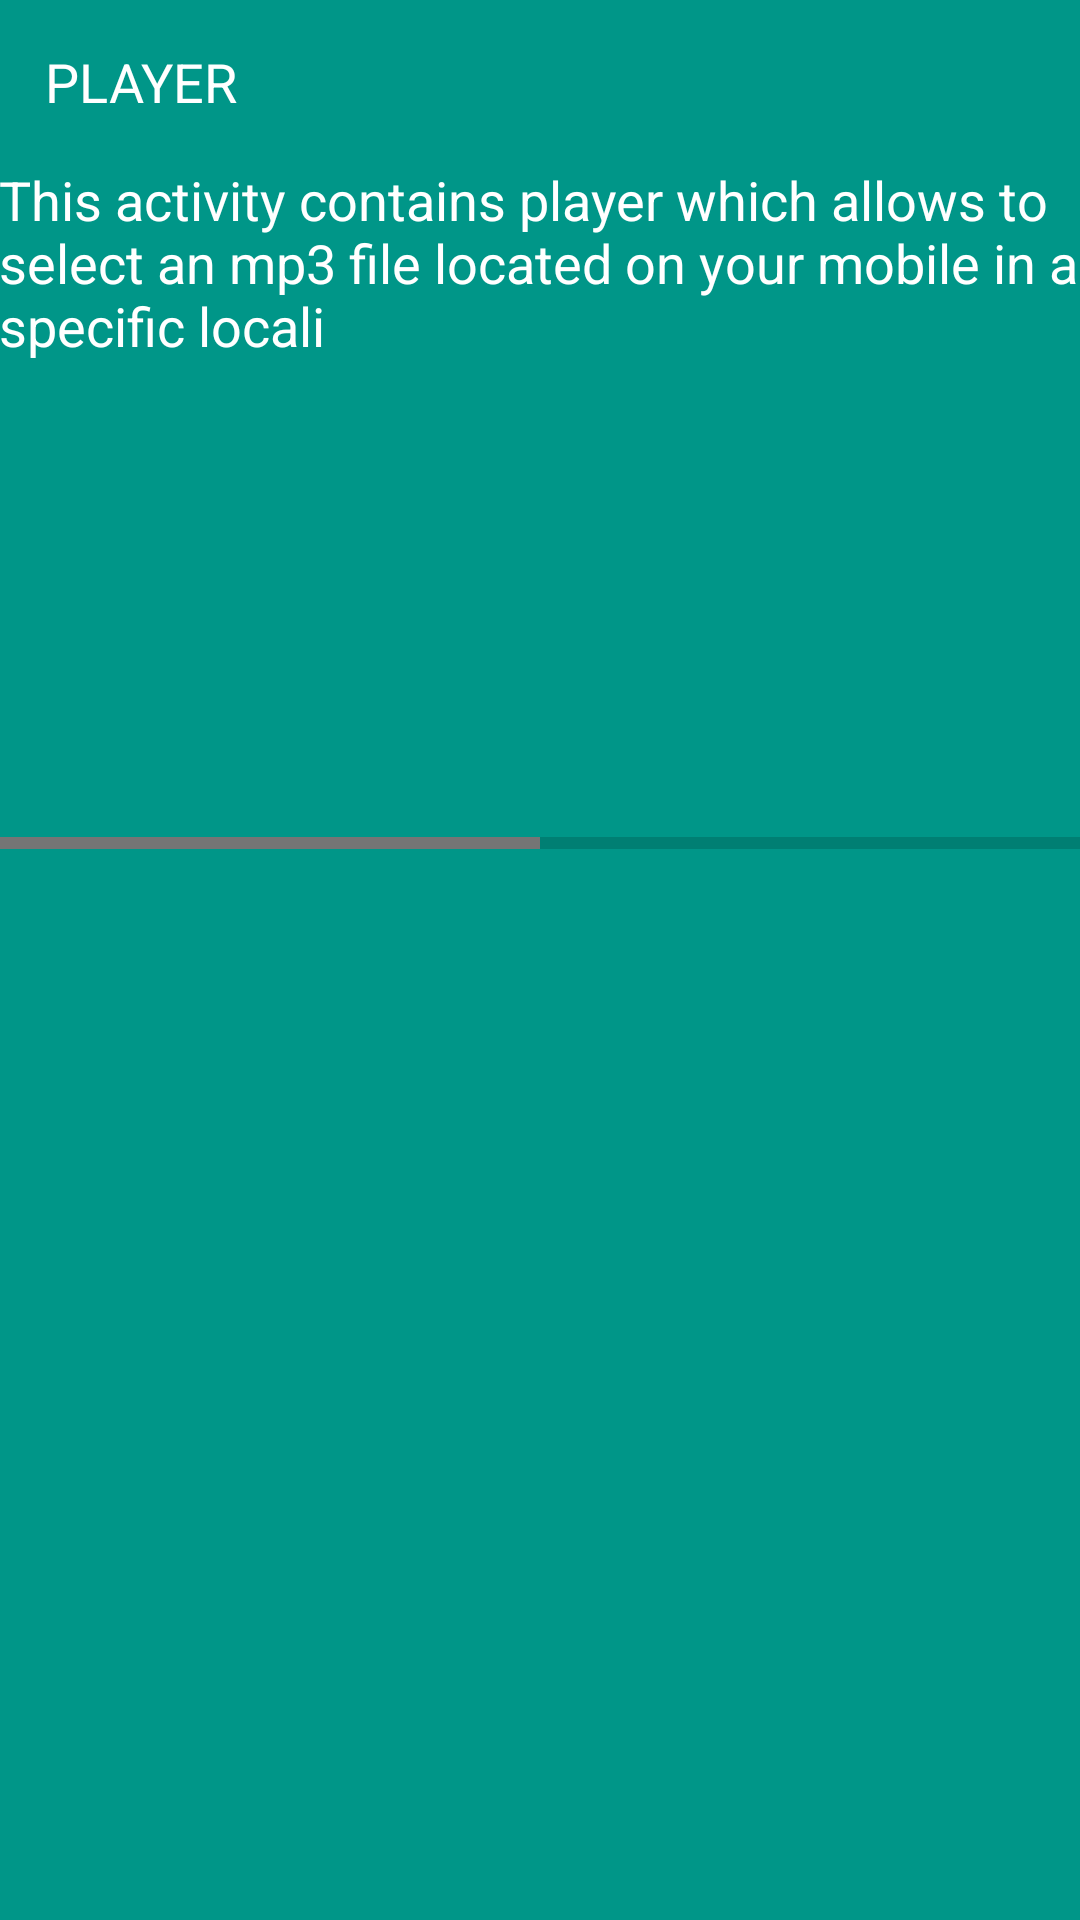

This screen was rendered from an Android layout file. Write that file and the resources it references.
<!-- AndroidManifest.xml: application theme AppTheme -->
<!-- res/layout/activity_player.xml -->
<?xml version="1.0" encoding="utf-8"?>
<RelativeLayout xmlns:android="http://schemas.android.com/apk/res/android"
    xmlns:app="http://schemas.android.com/apk/res-auto"
    xmlns:tools="http://schemas.android.com/tools"
    android:layout_width="match_parent"
    android:layout_height="match_parent"
    android:background="@color/colorPlayer"
    tools:context="com.example.android.guitartrainer.PlayerActivity">

    <TextView
        android:id="@+id/LabelPlayer"
        android:layout_width="wrap_content"
        android:layout_height="wrap_content"
        android:padding="15dp"
        style="@style/ActivityStyle"
        android:text="@string/player"
        />

    <TextView
        android:id="@+id/textView5"
        android:layout_width="match_parent"
        android:layout_height="wrap_content"
        android:padding="@dimen/TextViewPadding"
        style="@style/ActivityStyle"
        android:text="@string/player_desc"
        android:layout_below="@id/LabelPlayer"/>

    <ListView
        android:id="@+id/ListView1"
        android:layout_width="match_parent"
        android:layout_height="150dp"
        android:layout_alignParentLeft="true"
        android:layout_alignParentStart="true"
        android:layout_below="@+id/textView5"
        android:visibility="visible" />

    <LinearLayout
        android:layout_width="match_parent"
        android:layout_height="match_parent"
        android:orientation="vertical"
        android:layout_below="@+id/ListView1">

        <ProgressBar
            android:id="@+id/progressBar3"
            style="?android:attr/progressBarStyleHorizontal"
            android:layout_width="match_parent"
            android:layout_height="21dp"
            android:max="100"
            android:progress="50"
            android:visibility="visible"
            tools:visibility="visible" />

        <LinearLayout
            android:layout_width="match_parent"
            android:layout_height="match_parent"
            android:orientation="horizontal"
            >

            <ImageButton
                android:id="@+id/buttonPlay"
                android:layout_width="wrap_content"
                android:layout_height="@dimen/mediaButtonHeight"
                android:layout_weight="1"
                android:text="@string/buttonPlay"
                app:srcCompat="@android:drawable/ic_media_play" />

            <ImageButton
                android:id="@+id/buttonPause"
                android:layout_width="wrap_content"
                android:layout_height="@dimen/mediaButtonHeight"
                android:layout_weight="1"
                android:text="@string/buttonPause"
                app:srcCompat="@android:drawable/ic_media_pause" />

            <ImageButton
                android:id="@+id/buttonForward"
                android:layout_width="wrap_content"
                android:layout_height="@dimen/mediaButtonHeight"
                android:layout_weight="1"
                android:text="@string/buttonForward"
                app:srcCompat="@android:drawable/ic_media_ff" />

            <ImageButton
                android:id="@+id/buttonStop"
                android:layout_width="wrap_content"
                android:layout_height="@dimen/mediaButtonHeight"
                android:layout_weight="1"
                android:text="@string/buttonStop"
                app:srcCompat="@android:drawable/picture_frame" />

        </LinearLayout>

    </LinearLayout>


</RelativeLayout>
<!-- resources referenced by this layout -->
<resources>
  <color name="colorPlayer">#009688</color>
  <string name="player">PLAYER</string>
  <string name="player_desc">This activity contains player which allows to select an mp3 file located on your mobile in a specific locali</string>
  <style name="ActivityStyle">
          <item name="android:layout_width">match_parent</item>
          <item name="android:layout_height">@dimen/list_item_height</item>
          <item name="android:gravity">left</item>
          <item name="android:padding">16dp</item>
          <item name="android:textColor">@android:color/white</item>
          <item name="android:textAppearance">?android:textAppearanceMedium</item>
      </style>
  <style name="AppTheme" parent="Theme.AppCompat.Light.DarkActionBar">
          
          <item name="colorPrimary">@color/colorPrimary</item>
          <item name="colorPrimaryDark">@color/colorPrimaryDark</item>
          <item name="colorAccent">@color/colorAccent</item>
      </style>
  <dimen name="list_item_height">103dp</dimen>
  <color name="colorPrimary">#212121</color>
  <color name="colorPrimaryDark">#212121</color>
  <color name="colorAccent">#757575</color>
</resources>
